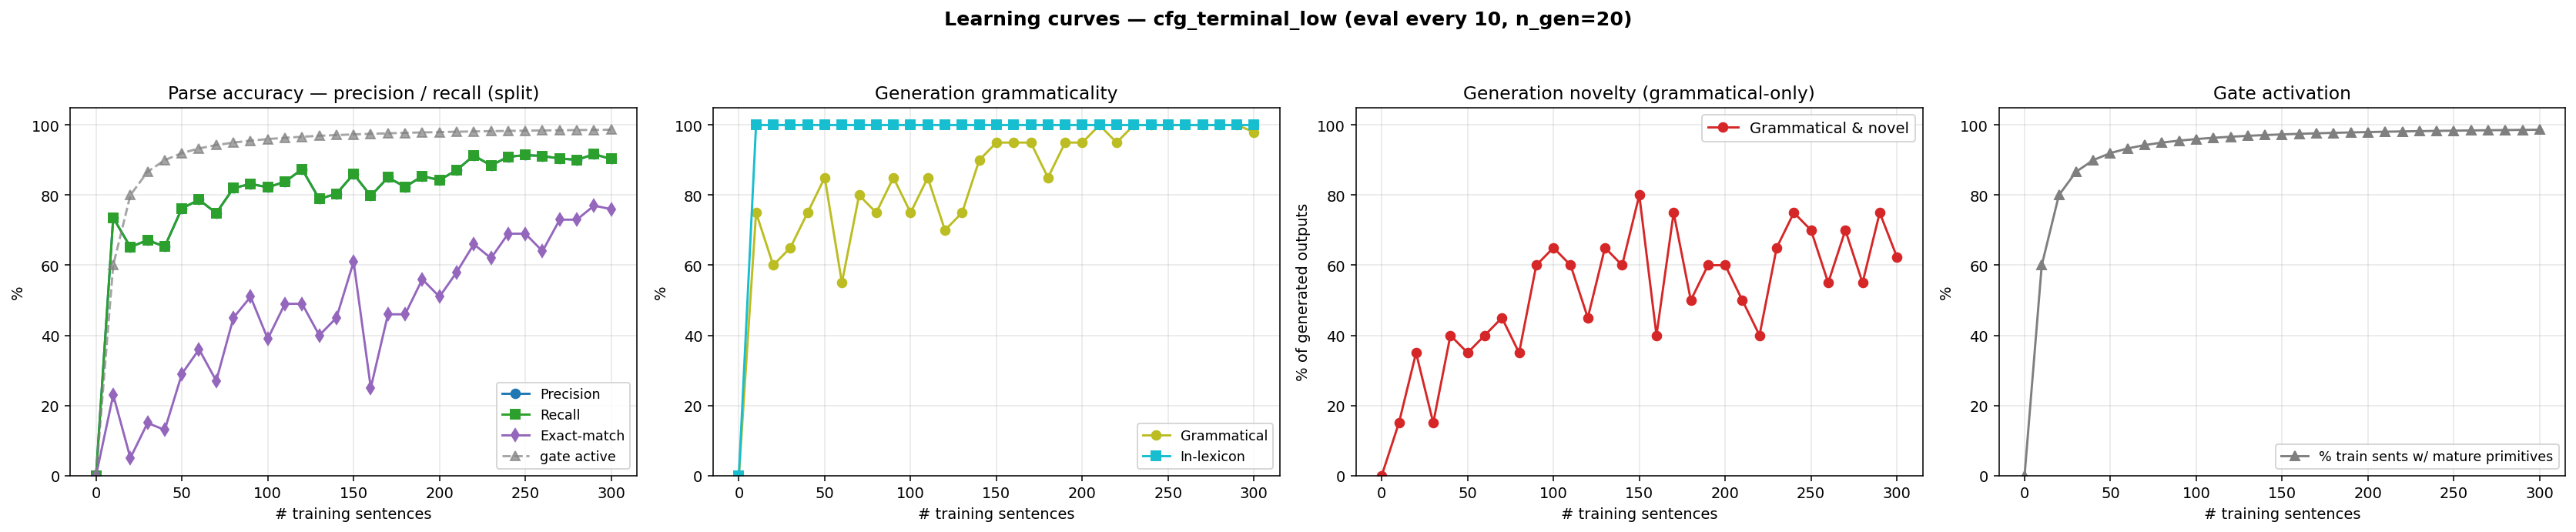

Values plotted in this chart, from the file beside it:
n_trained, parse_F1, parse_P, parse_R, parse_EM, gen_gram, gen_novel, gen_lex, gen_gram_novel, p_parse_legal, gen_n, prim_active_frac
0, 0.0000, 0.0000, 0.0000, 0.0000, 0.0000, 0.0000, 0.0000, 0.0000, 0.0000, 0, 0.0000
10, 0.7353, 0.7353, 0.7353, 0.2300, 0.7500, 0.4000, 1, 0.1500, 1, 20, 0.6000
20, 0.6520, 0.6520, 0.6520, 0.0500, 0.6000, 0.7500, 1, 0.3500, 1, 20, 0.8000
30, 0.6716, 0.6716, 0.6716, 0.1500, 0.6500, 0.5000, 1, 0.1500, 1, 20, 0.8667
40, 0.6532, 0.6532, 0.6532, 0.1300, 0.7500, 0.6500, 1, 0.4000, 1, 20, 0.9000
50, 0.7623, 0.7623, 0.7623, 0.2900, 0.8500, 0.5000, 1, 0.3500, 1, 20, 0.9200
60, 0.7868, 0.7868, 0.7868, 0.3600, 0.5500, 0.8500, 1, 0.4000, 1, 20, 0.9333
70, 0.7488, 0.7488, 0.7488, 0.2700, 0.8000, 0.6500, 1, 0.4500, 1, 20, 0.9429
80, 0.8199, 0.8199, 0.8199, 0.4500, 0.7500, 0.6000, 1, 0.3500, 1, 20, 0.9500
90, 0.8321, 0.8321, 0.8321, 0.5100, 0.8500, 0.7500, 1, 0.6000, 1, 20, 0.9556
100, 0.8223, 0.8223, 0.8223, 0.3900, 0.7500, 0.9000, 1, 0.6500, 1, 20, 0.9600
110, 0.8382, 0.8382, 0.8382, 0.4900, 0.8500, 0.7500, 1, 0.6000, 1, 20, 0.9636
120, 0.8738, 0.8738, 0.8738, 0.4900, 0.7000, 0.7500, 1, 0.4500, 1, 20, 0.9667
130, 0.7892, 0.7892, 0.7892, 0.4000, 0.7500, 0.9000, 1, 0.6500, 1, 20, 0.9692
140, 0.8039, 0.8039, 0.8039, 0.4500, 0.9000, 0.7000, 1, 0.6000, 1, 20, 0.9714
150, 0.8603, 0.8603, 0.8603, 0.6100, 0.9500, 0.8500, 1, 0.8000, 1, 20, 0.9733
160, 0.7978, 0.7978, 0.7978, 0.2500, 0.9500, 0.4500, 1, 0.4000, 1, 20, 0.9750
170, 0.8505, 0.8505, 0.8505, 0.4600, 0.9500, 0.8000, 1, 0.7500, 1, 20, 0.9765
180, 0.8235, 0.8235, 0.8235, 0.4600, 0.8500, 0.6500, 1, 0.5000, 1, 20, 0.9778
190, 0.8542, 0.8542, 0.8542, 0.5600, 0.9500, 0.6500, 1, 0.6000, 1, 20, 0.9789
200, 0.8431, 0.8431, 0.8431, 0.5100, 0.9500, 0.6500, 1, 0.6000, 1, 20, 0.9800
210, 0.8713, 0.8713, 0.8713, 0.5800, 1, 0.5000, 1, 0.5000, 1, 20, 0.9810
220, 0.9130, 0.9130, 0.9130, 0.6600, 0.9500, 0.4500, 1, 0.4000, 1, 20, 0.9818
230, 0.8848, 0.8848, 0.8848, 0.6200, 1, 0.6500, 1, 0.6500, 1, 20, 0.9826
240, 0.9093, 0.9093, 0.9093, 0.6900, 1, 0.7500, 1, 0.7500, 1, 20, 0.9833
250, 0.9142, 0.9142, 0.9142, 0.6900, 1, 0.7000, 1, 0.7000, 1, 20, 0.9840
260, 0.9118, 0.9118, 0.9118, 0.6400, 1, 0.5500, 1, 0.5500, 1, 20, 0.9846
270, 0.9044, 0.9044, 0.9044, 0.7300, 1, 0.7000, 1, 0.7000, 1, 20, 0.9852
280, 0.9007, 0.9007, 0.9007, 0.7300, 1, 0.5500, 1, 0.5500, 1, 20, 0.9857
290, 0.9167, 0.9167, 0.9167, 0.7700, 1, 0.7500, 1, 0.7500, 1, 20, 0.9862
300, 0.9032, 0.9032, 0.9032, 0.7600, 0.9800, 0.6440, 1, 0.6240, 1, 500, 0.9867
